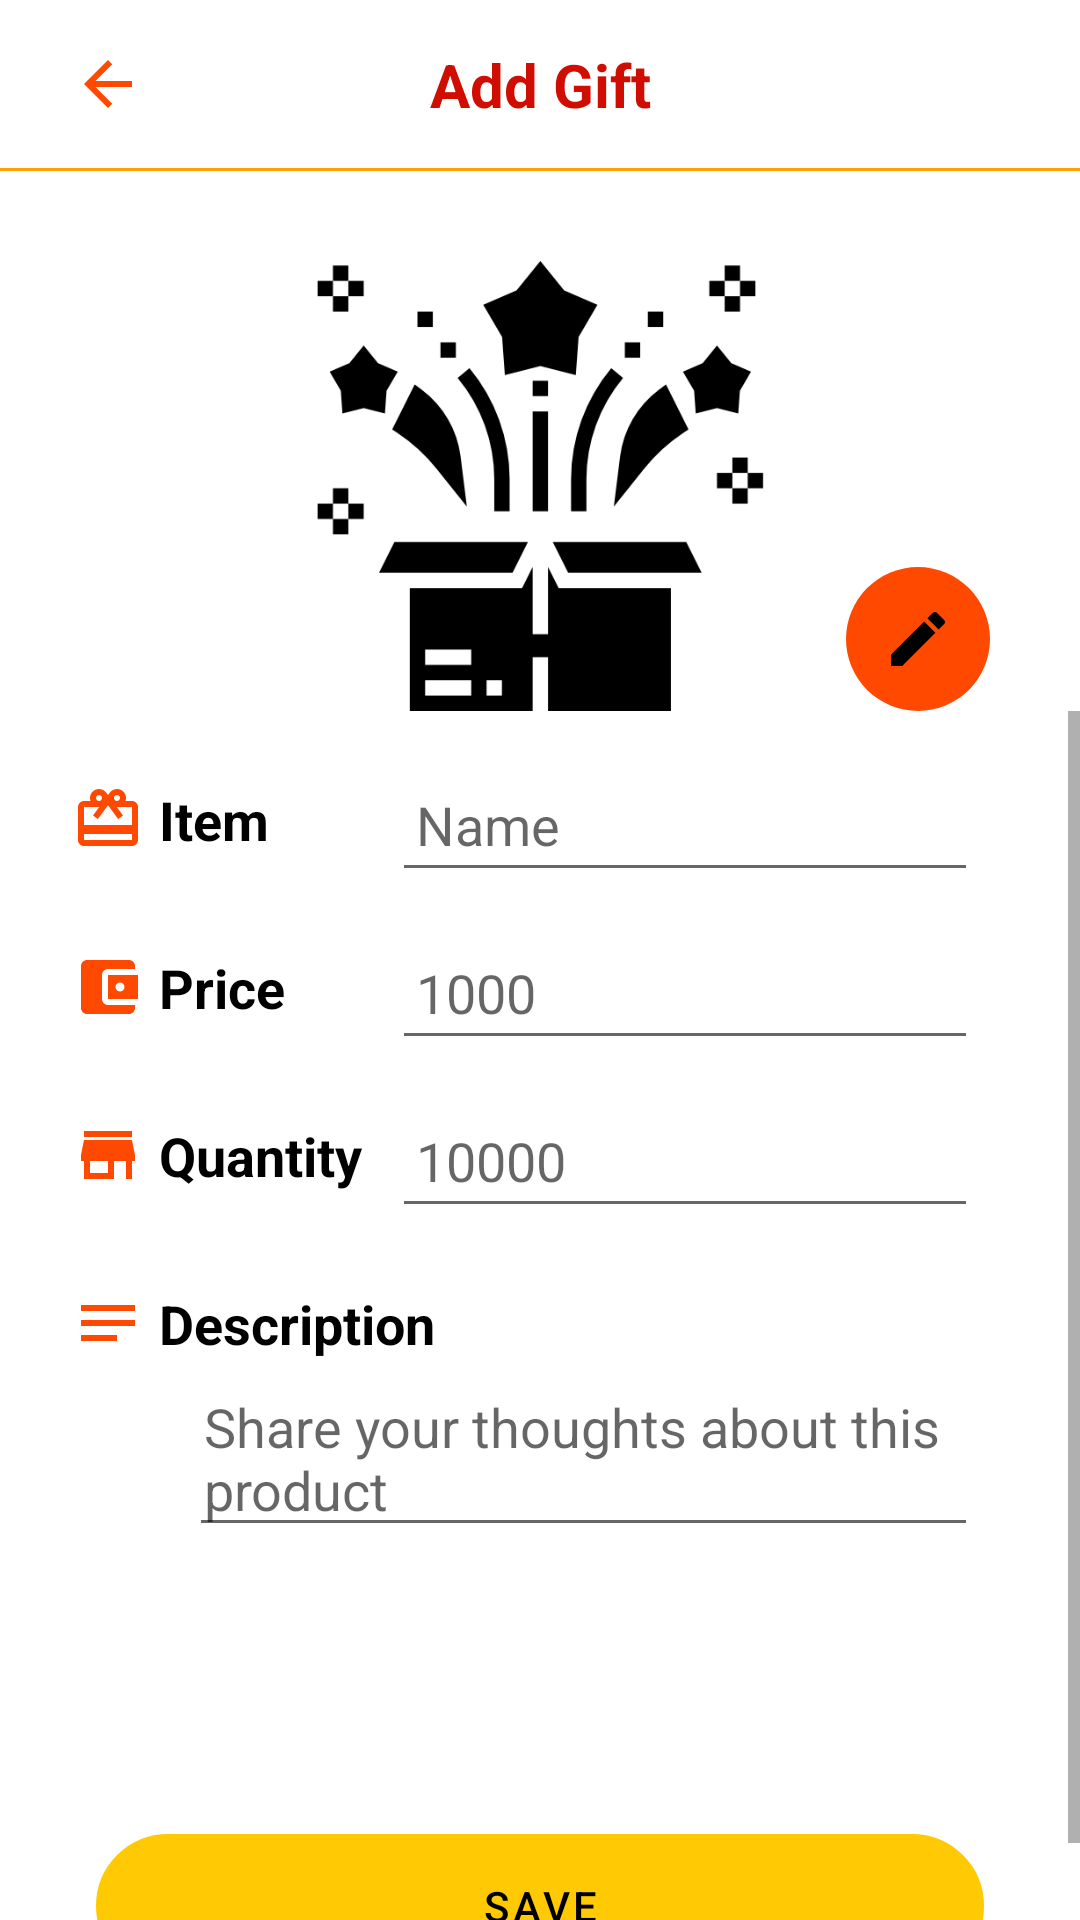

Android layout source for this screen:
<!-- AndroidManifest.xml: application theme Theme.Nimantran.NoActionBar -->
<!-- res/layout/fragment_add_gift.xml -->
<?xml version="1.0" encoding="utf-8"?>
<layout
    xmlns:android="http://schemas.android.com/apk/res/android"
    xmlns:app="http://schemas.android.com/apk/res-auto"
    xmlns:tools="http://schemas.android.com/tools"
    tools:context=".ui.admin.gift.AddGiftFragment">

    <data>
        <variable
            name="viewModelAddGift"
            type="com.example.nimantran.ui.admin.gift.GiftViewModel" />
    </data>

    <androidx.constraintlayout.widget.ConstraintLayout
        android:id="@+id/addGiftContainer"
        android:layout_width="match_parent"
        android:layout_height="match_parent">
        <ImageView
            android:id="@+id/imageViewBackFromAddGift"
            android:layout_width="40dp"
            android:layout_height="40dp"
            android:padding="8dp"
            android:layout_marginTop="8dp"
            android:layout_marginStart="16dp"
            android:layout_marginBottom="4dp"
            app:layout_constraintTop_toTopOf="parent"
            app:layout_constraintStart_toStartOf="parent"
            android:src="@drawable/ic_arrow_back" />

        <TextView
            android:layout_width="wrap_content"
            android:layout_height="wrap_content"
            android:layout_marginEnd="56dp"
            android:text="Add Gift"
            android:textColor="@color/secondaryDarkColor"
            android:textSize="20sp"
            android:textStyle="bold"
            app:layout_constraintTop_toTopOf="@id/imageViewBackFromAddGift"
            app:layout_constraintBottom_toBottomOf="@id/imageViewBackFromAddGift"
            app:layout_constraintStart_toEndOf="@id/imageViewBackFromAddGift"
            app:layout_constraintEnd_toEndOf="parent"/>


        <View
            android:id="@+id/viewLine"
            android:layout_width="wrap_content"
            android:layout_height="1dp"
            android:layout_marginTop="8dp"
            android:background="@color/primaryDarkColor"
            android:padding="8dp"
            app:layout_constraintEnd_toEndOf="parent"
            app:layout_constraintStart_toStartOf="parent"
            app:layout_constraintTop_toBottomOf="@id/imageViewBackFromAddGift" />

        <androidx.constraintlayout.widget.ConstraintLayout
        android:id="@+id/linearLayout2"
        android:layout_width="match_parent"
        android:layout_height="wrap_content"
        android:gravity="center"
        android:paddingTop="30dp"
        app:layout_constraintEnd_toEndOf="parent"
        app:layout_constraintStart_toStartOf="parent"
        app:layout_constraintTop_toBottomOf="@id/viewLine">

        <ImageView
            android:id="@+id/ImageViewGift"
            android:layout_width="300dp"
            android:layout_height="150dp"
            android:src="@drawable/gift_items"
            app:layout_constraintBottom_toBottomOf="parent"
            app:layout_constraintEnd_toEndOf="parent"
            app:layout_constraintStart_toStartOf="parent"
            app:layout_constraintTop_toTopOf="parent" />

        <ImageView
            android:id="@+id/imageViewEditGift"
            android:layout_width="wrap_content"
            android:layout_height="wrap_content"

            android:background="@drawable/circle_1"
            android:padding="12dp"
            android:src="@drawable/ic_edit"
            app:layout_constraintBottom_toBottomOf="parent"
            app:layout_constraintEnd_toEndOf="@+id/ImageViewGift" />

    </androidx.constraintlayout.widget.ConstraintLayout>

        <ScrollView
            android:layout_width="match_parent"
            android:layout_height="0dp"
            app:layout_constraintEnd_toEndOf="parent"
            app:layout_constraintStart_toStartOf="parent"
            app:layout_constraintTop_toBottomOf="@id/linearLayout2"
            app:layout_constraintBottom_toBottomOf="parent">
        <androidx.constraintlayout.widget.ConstraintLayout
        android:id="@+id/linearLayout3"
        android:layout_width="match_parent"
        android:layout_height="0dp"
        android:layout_margin="16dp"
        android:padding="8dp"
        >

        <ImageView
            android:id="@+id/ImageView1"
            android:layout_width="wrap_content"
            android:layout_height="wrap_content"
            android:src="@drawable/ic_gift"
            app:layout_constraintTop_toTopOf="parent"
            app:layout_constraintEnd_toStartOf="@id/TextView1"
            app:layout_constraintStart_toStartOf="parent"
            />

        <TextView
            android:id="@+id/TextView1"
            android:layout_width="wrap_content"
            android:layout_height="wrap_content"
            android:layout_marginLeft="5dp"
            android:text="Item"
            android:textColor="@color/primaryTextColor"
            android:textSize="18dp"
            android:textStyle="bold"
            app:layout_constraintBottom_toBottomOf="@id/ImageView1"
            app:layout_constraintStart_toEndOf="@id/ImageView1"
            app:layout_constraintTop_toTopOf="@id/ImageView1"

            />

        <EditText
            android:id="@+id/editTextItemName"
            android:layout_width="0dp"
            android:layout_height="wrap_content"
            android:layout_marginStart="10dp"
            android:layout_marginEnd="10dp"
            android:hint="Name"
            android:inputType="text"
            android:minHeight="48dp"
            android:paddingLeft="8dp"
            android:textColor="@android:color/black"
            app:layout_constraintBottom_toBottomOf="@id/TextView1"
            app:layout_constraintEnd_toEndOf="parent"
            app:layout_constraintStart_toEndOf="@+id/TextView3"
            app:layout_constraintTop_toTopOf="parent" />

        <ImageView
            android:id="@+id/ImageView2"
            android:layout_width="wrap_content"
            android:layout_height="wrap_content"
            android:src="@drawable/ic_price"
            android:layout_marginTop="32dp"
            app:layout_constraintEnd_toStartOf="@id/TextView2"
            app:layout_constraintStart_toStartOf="parent"
            app:layout_constraintTop_toBottomOf="@id/ImageView1"
            />

        <TextView
            android:id="@+id/TextView2"
            android:layout_width="wrap_content"
            android:layout_height="wrap_content"
            android:layout_marginLeft="5dp"
            android:text="Price"
            android:textColor="@color/primaryTextColor"
            android:textSize="18dp"
            android:textStyle="bold"
            app:layout_constraintBottom_toBottomOf="@id/ImageView2"
            app:layout_constraintStart_toEndOf="@id/ImageView2"
            app:layout_constraintTop_toTopOf="@id/ImageView2"

            />

        <EditText
            android:id="@+id/editTextItemPrice"
            android:layout_width="0dp"
            android:layout_height="wrap_content"
            android:layout_marginStart="10dp"
            android:layout_marginEnd="10dp"
            android:hint="1000"
            android:inputType="number"
            android:minHeight="48dp"
            android:paddingLeft="8dp"
            android:textColor="@android:color/black"
            app:layout_constraintBottom_toBottomOf="@id/TextView2"
            app:layout_constraintEnd_toEndOf="parent"
            app:layout_constraintStart_toEndOf="@+id/TextView3"
            app:layout_constraintTop_toTopOf="@id/TextView2" />


        <ImageView
            android:id="@+id/ImageView3"
            android:layout_width="wrap_content"
            android:layout_height="wrap_content"
            android:src="@drawable/ic_store"
            android:layout_marginTop="32dp"
            app:layout_constraintEnd_toStartOf="@id/TextView3"
            app:layout_constraintStart_toStartOf="parent"
            app:layout_constraintTop_toBottomOf="@id/ImageView2"
            />

        <TextView
            android:id="@+id/TextView3"
            android:layout_width="wrap_content"
            android:layout_height="wrap_content"
            android:layout_marginLeft="5dp"
            android:text="Quantity"
            android:textColor="@color/primaryTextColor"
            android:textSize="18dp"
            android:textStyle="bold"
            app:layout_constraintBottom_toBottomOf="@id/ImageView3"
            app:layout_constraintStart_toEndOf="@id/ImageView3"
            app:layout_constraintTop_toTopOf="@id/ImageView3"
            />

        <EditText
            android:id="@+id/editTextItemQuantity"
            android:layout_width="0dp"
            android:layout_height="wrap_content"
            android:layout_marginStart="10dp"
            android:layout_marginEnd="10dp"
            android:hint="10000"
            android:inputType="number"
            android:minHeight="48dp"
            android:paddingLeft="8dp"
            android:textColor="@android:color/black"
            app:layout_constraintBottom_toBottomOf="@id/TextView3"
            app:layout_constraintEnd_toEndOf="parent"
            app:layout_constraintStart_toEndOf="@+id/TextView3"
            app:layout_constraintTop_toTopOf="@id/TextView3" />

        <ImageView
            android:id="@+id/ImageView4"
            android:layout_width="wrap_content"
            android:layout_height="wrap_content"
            android:src="@drawable/ic_note"
            android:layout_marginTop="32dp"
            app:layout_constraintEnd_toStartOf="@id/TextView4"
            app:layout_constraintStart_toStartOf="parent"
            app:layout_constraintTop_toBottomOf="@id/ImageView3"
            />

        <TextView
            android:id="@+id/TextView4"
            android:layout_width="wrap_content"
            android:layout_height="wrap_content"
            android:layout_marginLeft="5dp"
            android:text="Description"
            android:textColor="@color/primaryTextColor"
            android:textSize="18dp"
            android:textStyle="bold"
            app:layout_constraintBottom_toBottomOf="@id/ImageView4"
            app:layout_constraintStart_toEndOf="@id/ImageView4"
            app:layout_constraintTop_toTopOf="@id/ImageView4" />

        <ScrollView
            android:id="@+id/ScrollView1"
            android:layout_width="0dp"
            android:layout_height="150dp"
            android:layout_marginBottom="8dp"
            app:layout_constraintBottom_toTopOf="@id/buttonSaveGift"
            app:layout_constraintEnd_toEndOf="parent"
            app:layout_constraintTop_toBottomOf="@id/TextView4"
            app:layout_constraintStart_toStartOf="@id/TextView4"
            >
            <EditText
                android:id="@+id/editTextItemDescription"
                android:layout_width="match_parent"
                android:layout_height="8dp"
                android:hint="Share your thoughts about this product"
                android:inputType="textMultiLine"
                android:layout_marginStart="10dp"
                android:layout_marginEnd="10dp"
                android:paddingLeft="5dp"
                android:textColor="@android:color/black"
                />
        </ScrollView>
        <com.google.android.material.button.MaterialButton
            android:id="@+id/buttonSaveGift"
            android:layout_width="296dp"
            android:layout_height="48dp"
            android:background="@drawable/round_border"
            android:text="Save"
            app:layout_constraintEnd_toEndOf="parent"
            app:layout_constraintStart_toStartOf="parent"
            app:layout_constraintBottom_toBottomOf="parent"/>


    </androidx.constraintlayout.widget.ConstraintLayout>
        </ScrollView>

    </androidx.constraintlayout.widget.ConstraintLayout>
</layout>
<!-- resources referenced by this layout -->
<resources>
  <color name="primaryDarkColor">#ffa000</color>
  <color name="primaryTextColor">#000000</color>
  <color name="secondaryDarkColor">#CF0D00</color>
  <!-- drawable circle_1 (drawable) -->
  <?xml version="1.0" encoding="utf-8"?>
  <shape android:shape="oval" xmlns:android="http://schemas.android.com/apk/res/android">
      <solid android:color="@color/secondaryColor" />
  </shape>
  <!-- drawable ic_arrow_back (drawable) -->
  <vector android:autoMirrored="true" android:height="24dp"
      android:tint="@color/secondaryColor" android:viewportHeight="24"
      android:viewportWidth="24" android:width="24dp" xmlns:android="http://schemas.android.com/apk/res/android">
      <path android:fillColor="@android:color/white" android:pathData="M20,11H7.83l5.59,-5.59L12,4l-8,8 8,8 1.41,-1.41L7.83,13H20v-2z"/>
  </vector>
  <!-- drawable ic_edit (drawable) -->
  <vector android:height="24dp" android:tint="@color/primaryTextColor"
      android:viewportHeight="24" android:viewportWidth="24"
      android:width="24dp" xmlns:android="http://schemas.android.com/apk/res/android">
      <path android:fillColor="@android:color/white" android:pathData="M3,17.25V21h3.75L17.81,9.94l-3.75,-3.75L3,17.25zM20.71,7.04c0.39,-0.39 0.39,-1.02 0,-1.41l-2.34,-2.34c-0.39,-0.39 -1.02,-0.39 -1.41,0l-1.83,1.83 3.75,3.75 1.83,-1.83z"/>
  </vector>
  <!-- drawable ic_note (drawable) -->
  <vector android:height="24dp" android:tint="@color/secondaryColor"
      android:viewportHeight="24" android:viewportWidth="24"
      android:width="24dp" xmlns:android="http://schemas.android.com/apk/res/android">
      <path android:fillColor="@android:color/white" android:pathData="M3,18h12v-2L3,16v2zM3,6v2h18L21,6L3,6zM3,13h18v-2L3,11v2z"/>
  </vector>
  <!-- drawable ic_price (drawable) -->
  <vector android:height="24dp" android:tint="@color/secondaryColor"
      android:viewportHeight="24" android:viewportWidth="24"
      android:width="24dp" xmlns:android="http://schemas.android.com/apk/res/android">
      <path android:fillColor="@android:color/white" android:pathData="M21,18v1c0,1.1 -0.9,2 -2,2L5,21c-1.11,0 -2,-0.9 -2,-2L3,5c0,-1.1 0.89,-2 2,-2h14c1.1,0 2,0.9 2,2v1h-9c-1.11,0 -2,0.9 -2,2v8c0,1.1 0.89,2 2,2h9zM12,16h10L22,8L12,8v8zM16,13.5c-0.83,0 -1.5,-0.67 -1.5,-1.5s0.67,-1.5 1.5,-1.5 1.5,0.67 1.5,1.5 -0.67,1.5 -1.5,1.5z"/>
  </vector>
  <!-- drawable ic_store (drawable) -->
  <vector android:height="24dp" android:tint="@color/secondaryColor"
      android:viewportHeight="24" android:viewportWidth="24"
      android:width="24dp" xmlns:android="http://schemas.android.com/apk/res/android">
      <path android:fillColor="@android:color/white" android:pathData="M20,4L4,4v2h16L20,4zM21,14v-2l-1,-5L4,7l-1,5v2h1v6h10v-6h4v6h2v-6h1zM12,18L6,18v-4h6v4z"/>
  </vector>
  <!-- drawable round_border (drawable) -->
  <?xml version="1.0" encoding="utf-8"?>
  <shape android:shape="rectangle" xmlns:android="http://schemas.android.com/apk/res/android">
      <stroke android:color="@color/secondaryColor"
          android:width="1dp"/>
      <corners android:radius="100dp"/>
  </shape>
  <style name="Theme.Nimantran.NoActionBar">
          <item name="windowActionBar">false</item>
          <item name="windowNoTitle">true</item>
      </style>
  <color name="secondaryColor">#FF4900</color>
</resources>
